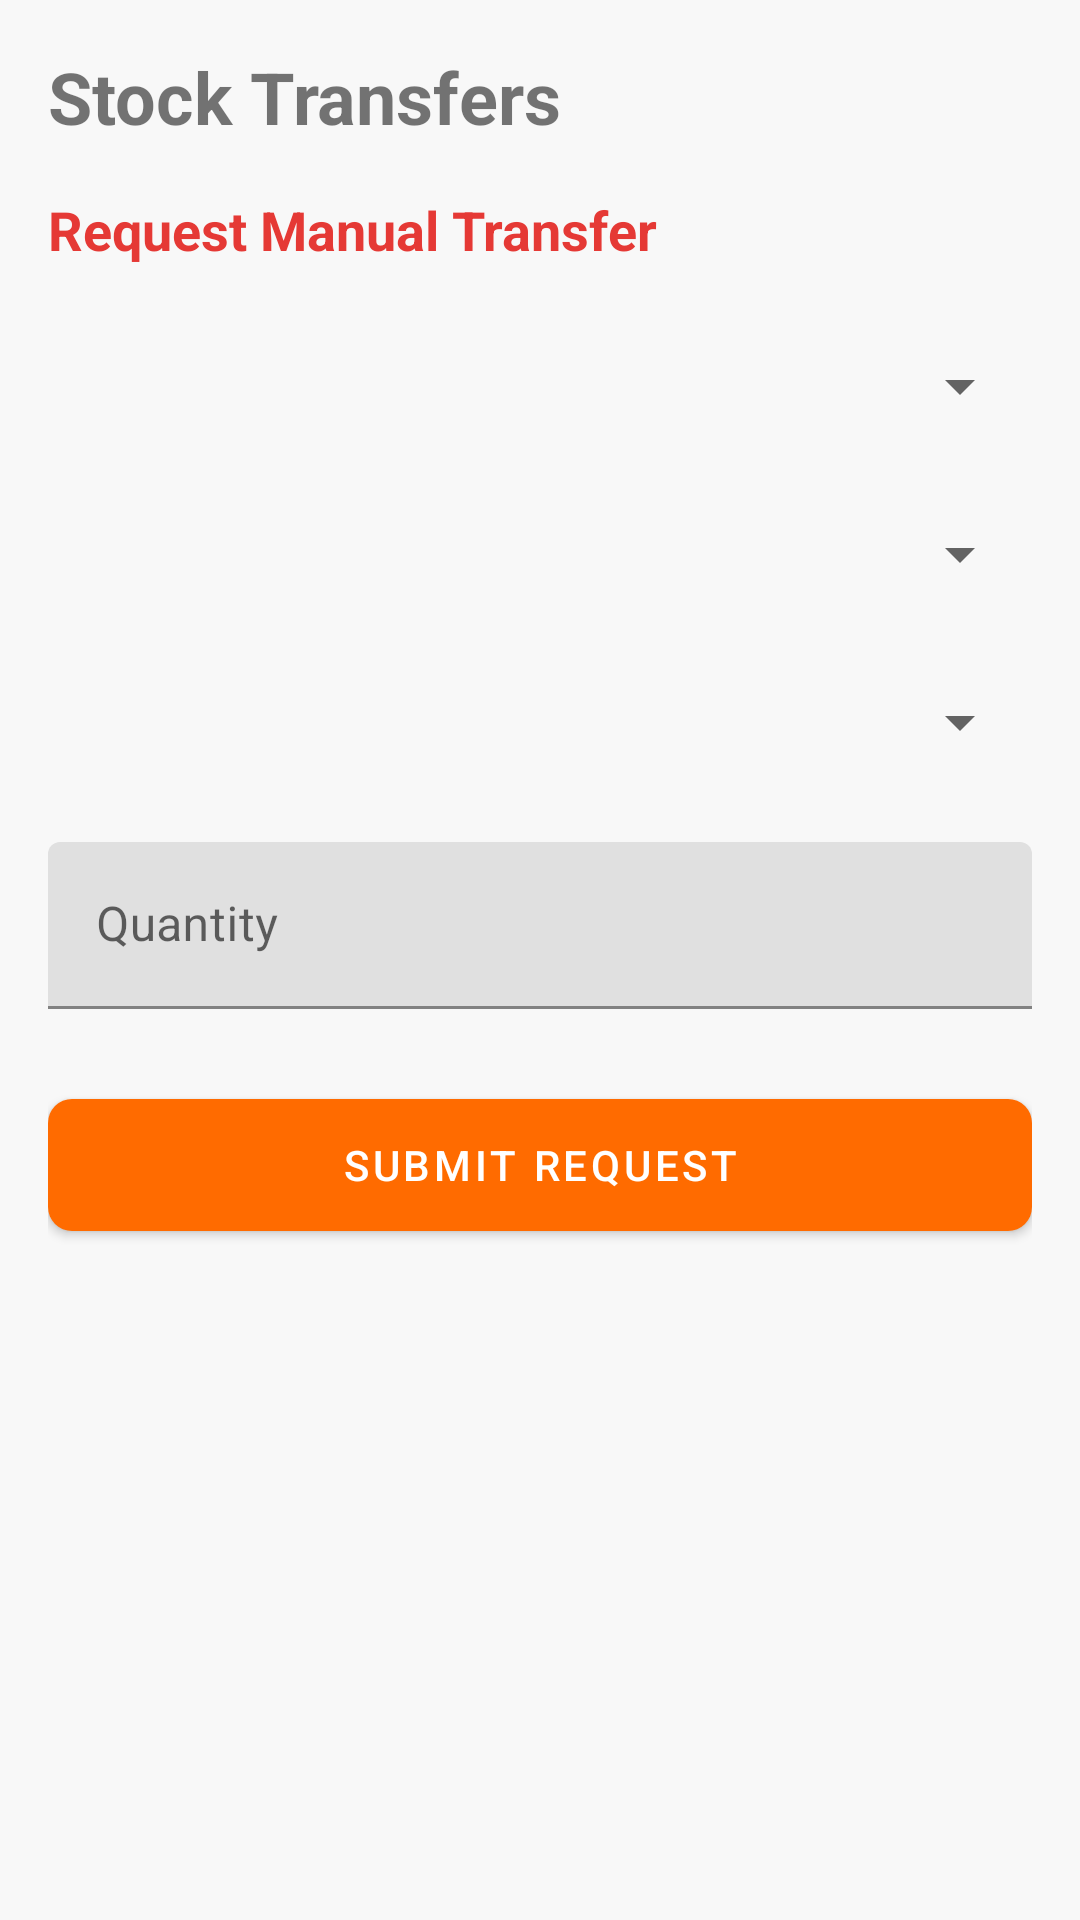

Here is an Android app screen rendered from its layout file. Give the layout XML and the strings, colors and styles it references.
<!-- AndroidManifest.xml: application theme Theme.AIFranchise -->
<!-- res/layout/fragment_transfer.xml -->
<?xml version="1.0" encoding="utf-8"?>
<LinearLayout xmlns:android="http://schemas.android.com/apk/res/android"
    xmlns:app="http://schemas.android.com/apk/res-auto"
    android:layout_width="match_parent"
    android:layout_height="match_parent"
    android:orientation="vertical"
    android:padding="16dp">

    <TextView
        android:layout_width="wrap_content"
        android:layout_height="wrap_content"
        android:text="Stock Transfers"
        android:textSize="24sp"
        android:textStyle="bold"
        android:layout_marginBottom="16dp"/>

    <TextView
        android:id="@+id/tvRequestTransfer"
        android:layout_width="match_parent"
        android:layout_height="wrap_content"
        android:text="Request Manual Transfer"
        android:textSize="18sp"
        android:textStyle="bold"
        android:textColor="?attr/colorPrimaryVariant"
        android:layout_marginBottom="16dp"/>

    <com.google.android.material.textfield.TextInputLayout
        android:layout_width="match_parent"
        android:layout_height="wrap_content"
        android:hint="From Branch (Source)">
        <Spinner
            android:id="@+id/spFromBranch"
            android:layout_width="match_parent"
            android:layout_height="wrap_content"
            android:minHeight="48dp" />
    </com.google.android.material.textfield.TextInputLayout>

    <com.google.android.material.textfield.TextInputLayout
        android:layout_width="match_parent"
        android:layout_height="wrap_content"
        android:layout_marginTop="8dp"
        android:hint="To Branch (Destination)">
        <Spinner
            android:id="@+id/spToBranch"
            android:layout_width="match_parent"
            android:layout_height="wrap_content"
            android:minHeight="48dp" />
    </com.google.android.material.textfield.TextInputLayout>

    <com.google.android.material.textfield.TextInputLayout
        android:layout_width="match_parent"
        android:layout_height="wrap_content"
        android:layout_marginTop="8dp"
        android:hint="Item">
        <Spinner
            android:id="@+id/spItem"
            android:layout_width="match_parent"
            android:layout_height="wrap_content"
            android:minHeight="48dp" />
    </com.google.android.material.textfield.TextInputLayout>

    <com.google.android.material.textfield.TextInputLayout
        android:layout_width="match_parent"
        android:layout_height="wrap_content"
        android:layout_marginTop="16dp"
        android:hint="Quantity">
        <com.google.android.material.textfield.TextInputEditText
            android:id="@+id/etQuantity"
            android:layout_width="match_parent"
            android:layout_height="wrap_content"
            android:inputType="number" />
    </com.google.android.material.textfield.TextInputLayout>

    <com.google.android.material.button.MaterialButton
        android:id="@+id/btnSubmitTransfer"
        android:layout_width="match_parent"
        android:layout_height="56dp"
        android:layout_marginTop="24dp"
        android:text="Submit Request"
        app:cornerRadius="8dp" />

    <ProgressBar
        android:id="@+id/progressBar"
        android:layout_width="wrap_content"
        android:layout_height="wrap_content"
        android:layout_gravity="center"
        android:visibility="gone"
        android:layout_marginTop="16dp"/>

</LinearLayout>
<!-- resources referenced by this layout -->
<resources>
  <style name="Theme.AIFranchise" parent="Theme.MaterialComponents.DayNight.NoActionBar">
          
          <item name="colorPrimary">@color/primary</item>
          <item name="colorPrimaryVariant">@color/primary_variant</item>
          <item name="colorOnPrimary">@color/white</item>
          
          <item name="colorSecondary">@color/secondary</item>
          <item name="colorSecondaryVariant">@color/brand_orange</item>
          <item name="colorOnSecondary">@color/black</item>
          
          
          <item name="android:windowBackground">@color/brand_bg_light</item>
          <item name="colorSurface">@color/brand_card_light</item>
          <item name="colorOnBackground">@color/black</item>
          <item name="colorOnSurface">@color/black</item>
          
          
          <item name="android:statusBarColor" tools:targetApi="l">?attr/colorPrimaryVariant</item>
          
      </style>
  <color name="primary">@color/brand_orange</color>
  <color name="primary_variant">@color/brand_red</color>
  <color name="white">#FFFFFFFF</color>
  <color name="secondary">@color/brand_yellow</color>
  <color name="brand_orange">#FF6B00</color>
  <color name="black">#FF000000</color>
  <color name="brand_bg_light">#F8F8F8</color>
  <color name="brand_card_light">#FFFFFF</color>
  <color name="brand_red">#E53935</color>
  <color name="brand_yellow">#FFC107</color>
</resources>
